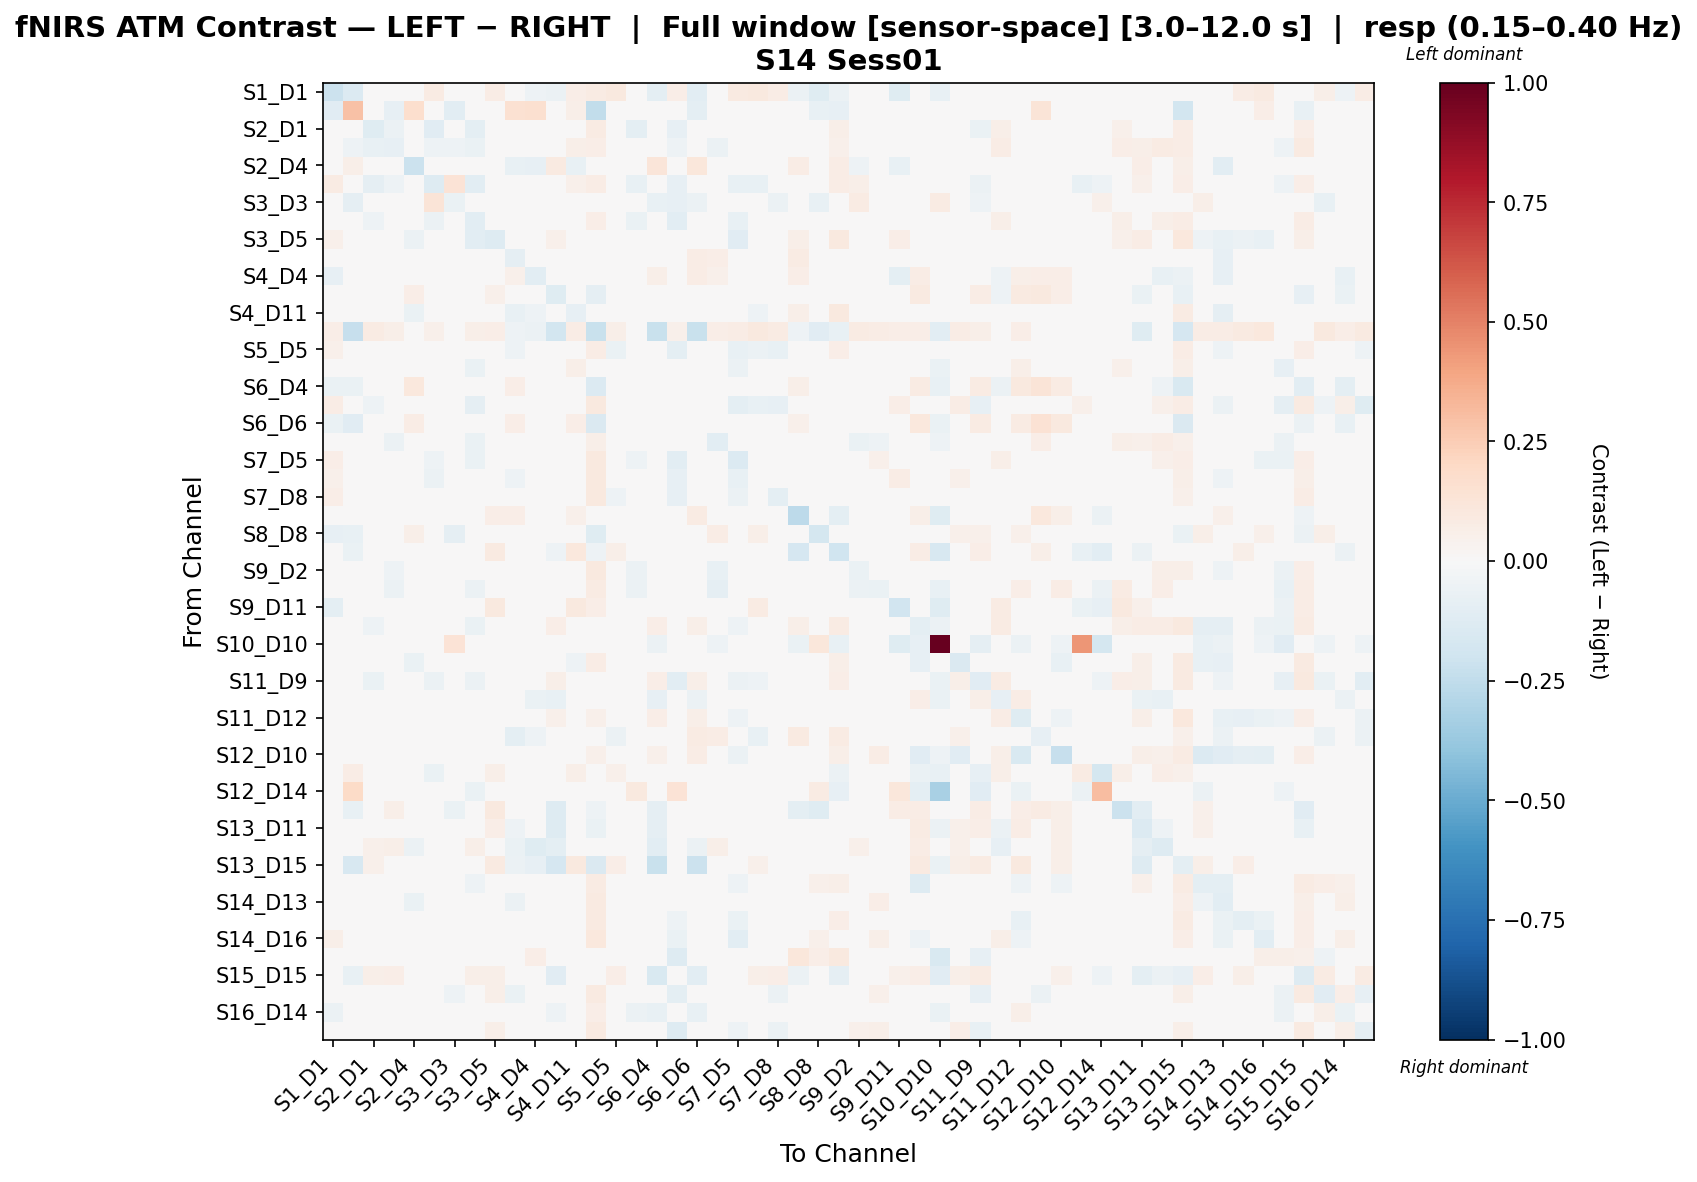

The file beside this chart, header and first rows:
, S1_D1 hbo, S1_D3 hbo, S2_D1 hbo, S2_D2 hbo, S2_D4 hbo, S3_D1 hbo, S3_D3 hbo, S3_D4 hbo, S3_D5 hbo, S4_D2 hbo, S4_D4 hbo, S4_D6 hbo, S4_D11 hbo, S5_D3 hbo, S5_D5 hbo, S5_D7 hbo, S6_D4 hbo, S6_D5 hbo, S6_D6 hbo, S6_D8 hbo, S7_D5 hbo, S7_D7 hbo, S7_D8 hbo
S1_D1 hbo, -0.212, -0.1341, 0.04306, 0.002902, -0.02695, 0.08031, 0.01037, -0.002972, 0.07304, -0.002477, -0.05228, -0.05586, 0.06734, 0.08337, 0.09433, 0.02089, -0.09955, 0.06609, -0.1053, -0.04153, 0.09051, 0.09436, 0.0756
S1_D3 hbo, -0.1165, 0.2954, 0.02167, -0.08164, 0.1708, 0.02736, -0.107, -0.04384, 0.04113, 0.1561, 0.159, 0.0327, 0.06076, -0.2459, 0.02532, 0.003173, -0.02946, 0.01503, -0.09971, -0.03733, 0.007595, 0.01266, -0.003485
S2_D1 hbo, 0.04457, 0.03625, -0.1228, -0.06075, -0.007854, -0.1105, 0.006596, -0.09929, 0.01763, 0.000706, 0.02572, 0.03051, 0.03761, 0.08082, -0.01371, -0.09504, 0.02065, -0.08269, 0.01143, -0.017, -0.03882, -0.02929, -0.04106
S2_D2 hbo, 0.009836, -0.0538, -0.07418, -0.07821, -0.02787, -0.0502, -0.05141, -0.06616, 0.02033, -0.0222, 0.02371, 0.02751, 0.0582, 0.06366, 0.005494, -0.02088, 0.01331, -0.05296, -0.008183, -0.05939, -0.0235, -0.02255, -0.01057
S2_D4 hbo, -0.002373, 0.05904, 0.002717, -0.006895, -0.216, 0.006307, -0.01046, -0.03534, -0.01188, -0.07302, -0.08143, 0.09364, -0.0735, 0.01474, 0.01641, -0.005416, 0.1173, 0.008797, 0.1104, 0.03042, -0.002897, 0.004989, 0.02068
S3_D1 hbo, 0.08555, 0.04393, -0.09075, -0.05337, -0.01107, -0.1299, 0.1341, -0.1071, 0.0231, -0.005682, 0.0127, 0.02575, 0.05333, 0.07344, -0.02027, -0.07661, 0.02134, -0.08243, 0.008466, 0.006638, -0.07305, -0.0774, -0.04041
S3_D3 hbo, 0.04649, -0.08641, 0.02595, -0.03179, -0.01976, 0.1286, -0.07016, 0.01304, 0.04939, -0.02072, 0.01038, -0.03978, 0.01844, 0.02957, -0.003693, 0.02918, -0.07053, -0.0838, -0.05805, 0.003629, 0.007913, 0.02234, -0.05479
S3_D4 hbo, 0.04867, 0.001512, -0.05174, -0.01635, -0.0356, -0.05816, 0.01132, -0.1019, -0.01924, 0.0002961, 0.02483, 0.02531, 0.04997, 0.06697, -0.01276, -0.0698, 0.0179, -0.1052, 0.007095, -0.02356, -0.07212, -0.01748, -0.01764
S3_D5 hbo, 0.05159, 0.03117, -0.03615, -0.00192, -0.0617, 0.005894, 0.01748, -0.1053, -0.1299, -0.04063, 0.01717, 0.0503, 0.002202, 0.03064, -0.007436, -0.02067, 0.04462, -0.03701, 0.03182, -0.006659, -0.1136, -0.02191, -0.003264
S4_D2 hbo, -0.01654, 0.03737, 0.005434, -0.003607, -0.0228, -0.0003385, -0.002143, 0.003174, 0.005989, -0.08978, -0.005292, 0.006145, -0.02928, -0.002537, -0.03144, -0.02447, 0.0451, -0.01768, 0.07635, 0.0669, -0.01077, -0.04186, -0.02007
S4_D4 hbo, -0.08355, 0.02931, 0.00929, -0.0008256, -0.0105, 0.002323, 0.0, 0.01161, 0.01483, 0.05448, -0.107, 0.02211, -0.03487, -0.02776, 0.009995, -0.04035, 0.0604, 0.00929, 0.07095, 0.05078, 0.01161, 0.004471, 0.00929
S4_D6 hbo, -0.04163, -0.02532, 0.01281, 0.01324, 0.0699, 0.005112, -0.01172, 0.01026, 0.05049, 0.002257, -0.04098, -0.1178, 0.02408, -0.08635, 0.01417, -0.01424, -0.03846, 0.0, 0.03643, 0.02798, 0.005112, -0.009316, -0.01105
S4_D11 hbo, 0.01544, 0.0414, 0.01529, 0.03487, -0.06632, 0.01896, 0.01515, 0.002163, 0.003411, -0.0758, -0.05095, -0.005509, -0.08565, 0.04888, -0.02306, -0.005071, 0.009406, -0.02074, 0.02171, 0.009653, -0.01413, -0.0533, -0.01325
S5_D3 hbo, 0.06795, -0.2295, 0.07975, 0.06067, -0.002406, 0.05371, -0.013, 0.06122, 0.06815, -0.05408, -0.0579, -0.1845, 0.07575, -0.2225, 0.05634, 0.005315, -0.2223, 0.05075, -0.2237, 0.06467, 0.0753, 0.09607, 0.07813
S5_D5 hbo, 0.05212, 0.02443, -0.01559, 0.00928, -0.002832, -0.02564, -0.00646, -0.04524, 0.02715, -0.05007, 0.01064, 0.007911, -0.01108, 0.07054, -0.06984, -0.04785, 0.01473, -0.09431, 0.01667, 0.01818, -0.07414, -0.0555, -0.07187
S5_D7 hbo, 0.02416, 0.007874, -0.04683, 0.01272, 0.005271, -0.04349, 0.01299, -0.06311, 0.03996, 0.001609, 0.01001, 0.001902, 0.05625, 0.04411, -0.0276, -0.02949, -0.02521, -0.04962, -0.02521, -0.003042, -0.05777, -0.03185, -0.03234
S6_D4 hbo, -0.06769, -0.06879, 0.005476, -0.00819, 0.1055, 0.005476, -0.02914, 0.005476, 0.04799, 0.06582, 0.01466, 0.01224, 0.04441, -0.1331, 0.02023, -0.04542, -0.04398, 0.0, 0.00118, 0.04565, 0.002738, 0.0003988, 0.0
S6_D5 hbo, 0.07102, 0.0, -0.05426, -0.007974, 0.0004094, -0.01878, -0.01402, -0.09335, 0.04444, -0.01732, 0.02822, -0.01188, 0.02609, 0.09704, -0.04827, -0.002881, 0.0, -0.04102, 0.0, 0.02421, -0.09983, -0.07161, -0.08435
S6_D6 hbo, -0.06454, -0.1158, 0.0, -0.03612, 0.0761, 0.0, -0.02365, -0.01073, 0.02956, 0.06915, 0.01189, -0.01023, 0.06334, -0.1421, 0.015, -0.0404, -0.0353, 0.0, -0.01226, 0.02202, 0.002999, 0.012, 0.0
S6_D8 hbo, -0.02918, -0.0344, -0.02369, -0.06211, -0.001471, -0.001836, -0.01121, -0.06349, 0.01965, 0.04763, 0.04262, 0.02426, 0.02372, 0.0552, 0.01006, -0.03635, 0.03166, -0.01822, 0.01193, -0.1076, 0.001135, -0.0031, 0.01725
S7_D5 hbo, 0.07011, 0.01228, -0.009141, 0.01091, -0.0006026, -0.05193, 0.008144, -0.06978, -0.04681, -0.009078, 0.02806, 0.01754, 0.01296, 0.09505, -0.02813, -0.0522, 0.01403, -0.105, 0.01052, 0.01735, -0.137, -0.04654, -0.04054
S7_D7 hbo, 0.05103, -0.001676, -0.02873, -0.007558, -0.005196, -0.05967, 0.01566, -0.03069, 0.02728, -0.05311, 0.007923, -0.01553, -0.02514, 0.09431, -0.02893, -0.04023, -0.004978, -0.07818, 0.005574, 0.008295, -0.07404, -0.04132, -0.01951
S7_D8 hbo, 0.07023, -0.01173, -0.02024, 0.01438, -0.0115, -0.008675, -0.0004312, -0.01257, 0.03423, -0.04363, 0.006314, -0.0243, -0.01919, 0.09956, -0.05254, -0.02954, -0.01215, -0.08107, 0.0, 0.01045, -0.0561, -0.02192, -0.09817
S8_D6 hbo, -0.04843, -0.0496, 0.007601, -0.03489, 0.03408, 0.007117, 0.002372, -0.01467, 0.06772, 0.06653, 0.01801, -0.01636, 0.05144, -0.03638, 0.0261, 0.01994, 0.03628, -0.001888, 0.08343, -0.0007737, 0.01186, 0.01661, 0.004745
S8_D8 hbo, -0.08349, -0.07147, 0.03446, 0.01438, 0.05586, 0.02212, -0.08793, 0.02141, 0.04538, 0.01116, -0.02397, 0.002035, 0.03122, -0.1186, -0.002153, -0.009057, -0.04267, -0.01505, -0.01324, 0.0775, 0.01604, 0.05814, 0.02373
S8_D15 hbo, -0.0431, -0.06757, 0.03921, 0.004886, 0.0419, 0.03633, 0.02162, 0.01947, 0.09102, 0.01374, -0.01392, -0.0513, 0.1084, -0.05295, 0.05793, 0.01393, -0.04624, 0.03059, -0.03265, 0.005966, 0.03196, 0.04058, 0.02622
S9_D2 hbo, 0.0262, 0.01377, -0.008644, -0.05086, -0.03939, 0.01748, 0.02317, -0.03285, -0.02223, -0.02368, 0.006332, 0.02636, -0.02916, 0.09804, -0.006447, -0.06048, 0.01696, -0.04299, -0.001842, -0.07324, 0.00656, -0.02109, 0.0006721
S9_D9 hbo, -0.03289, -0.04765, -0.02613, -0.05679, 0.02995, -0.001074, -0.02329, -0.05728, 0.03295, 0.02723, 0.01479, 0.01872, 0.03776, 0.07941, 0.01005, -0.05581, -0.01574, -0.03959, -0.04302, -0.088, 0.003574, 0.03255, 0.02189
S9_D11 hbo, -0.09567, -0.0301, 0.01694, -0.004424, -0.02985, 0.02842, -0.03899, -0.02739, 0.09417, 0.0211, -0.04759, 0.03355, 0.101, 0.06749, 0.04446, 0.01015, 0.01016, 0.008686, -0.01028, -0.02426, -0.0067, 0.08027, 0.02454
S10_D9 hbo, 0.03418, 0.0265, -0.05159, -0.01096, -0.007208, -0.03277, -0.003567, -0.06272, 0.003394, 0.0115, 0.04506, 0.06622, 0.03205, 0.04897, -0.007311, -0.0318, 0.06401, -0.04019, 0.05959, 0.006453, -0.05181, -0.02525, 0.00193
S10_D10 hbo, -0.02908, -0.0117, -0.03193, -0.02736, 0.0, 0.01342, 0.1404, -0.02082, 0.007401, 0.0, -0.01824, -0.03649, 0.0, 0.002316, 0.01626, -0.03795, -0.05473, 0.01652, -0.01884, -0.05017, -0.04288, 0.02426, 0.0
S10_D12 hbo, -0.02179, -0.007888, 0.00295, -0.02972, -0.066, 0.02075, -0.0105, -0.0436, -0.01159, -0.03313, -0.01477, 0.04307, -0.0532, 0.07794, 0.03185, 0.008841, 0.0408, 0.02925, 0.02748, -0.03951, 0.01225, 0.03605, 0.02421
S11_D9 hbo, 0.03997, 0.02555, -0.06702, 0.007303, 0.008493, -0.05881, -0.04958, -0.06187, 0.03297, 0.003159, 0.03996, 0.05772, 0.04911, 0.04543, -0.03953, -0.03636, 0.06829, -0.1036, 0.06133, 0.04342, -0.05548, -0.05169, -0.04349
S11_D11 hbo, -0.009102, 0.0002386, 0.0364, 0.04528, -0.004578, 0.0246, 0.02285, 0.02646, 0.03078, -0.02965, -0.06832, -0.07251, 0.02711, -0.005131, 0.01612, -0.02125, -0.08081, 0.02225, -0.05965, 0.01877, 0.02728, 0.005726, 0.01946
S11_D12 hbo, 0.0225, 0.02881, 0.009095, 0.02417, -0.02843, -0.003192, -0.01407, 0.003948, 0.0105, -0.02849, 0.03594, 0.05021, 0.02145, 0.05209, -0.03137, 0.04503, 0.06253, -0.03164, 0.06203, 0.02618, -0.05357, -0.04229, -0.0338
S11_D13 hbo, -0.003893, 0.03418, 0.02129, 0.02049, -0.03063, 0.002974, -0.02073, 0.01641, 0.02217, -0.09624, -0.05081, 0.03968, -0.02815, 0.02393, -0.05813, 0.01068, 0.046, -0.03635, 0.07926, 0.07799, -0.01881, -0.07672, -0.04505
S12_D10 hbo, 0.002718, 0.03902, 0.0286, 0.03727, -0.02807, 0.03865, 0.02932, 0.01636, -0.03537, -0.008618, 0.02702, 0.04801, 0.02056, 0.05448, 0.03305, 0.004222, 0.05083, 0.04581, 0.07182, 0.0359, -0.05742, 0.01571, 0.04507
S12_D12 hbo, -0.003946, 0.0776, -0.01802, -0.001784, 0.02088, -0.06948, 0.02189, -0.04584, 0.0585, 0.01939, 0.03759, 0.002683, 0.06174, 0.00366, 0.05433, 0.01445, 0.002683, 0.01398, 0.00512, 0.01075, -0.001213, 0.04771, 0.02509
S12_D14 hbo, 0.03898, 0.1925, -0.04437, -0.02801, 0.0214, -0.02756, -0.0176, -0.069, 0.03149, 0.03058, 0.03058, 0.02446, 0.03975, -0.01248, 0.03868, 0.09639, 0.007026, 0.1375, -0.01347, 0.04444, -0.01539, 0.01628, 0.01422
S13_D6 hbo, -0.02301, -0.07433, 0.0482, 0.06148, 0.02046, 0.03498, -0.06603, 0.04626, 0.09416, 0.00442, -0.01959, -0.1308, -0.03677, -0.05317, 0.03798, 0.04242, -0.08777, 0.0322, -0.02401, 0.04132, 0.02978, 0.005918, 0.01772
S13_D11 hbo, -0.02786, -0.01271, 0.03478, 0.03344, 0.04548, 0.0288, 0.001233, 0.03243, 0.06961, -0.05257, -0.04784, -0.1319, 0.04878, -0.06413, 0.03109, -0.01197, -0.08801, 0.01452, -0.02416, 0.04181, 0.02155, 0.01273, 0.004252
S13_D13 hbo, -0.03893, 0.0175, 0.05154, 0.06101, -0.05934, 0.0326, 0.008739, 0.05815, 0.03736, -0.06384, -0.1226, -0.0954, -0.008877, 0.001231, 0.02776, -0.004438, -0.1064, 0.04314, -0.0547, 0.0586, 0.03855, 0.0267, 0.02215
S13_D15 hbo, -0.02004, -0.1609, 0.0525, 0.02881, 0.02171, 0.04408, -0.02322, 0.04804, 0.0924, -0.05615, -0.0855, -0.165, 0.0948, -0.1426, 0.06985, 0.04436, -0.2195, 0.04618, -0.2182, 0.03631, 0.04778, 0.05173, 0.04146
S14_D12 hbo, 0.01946, 0.02044, -0.01648, -0.02808, -0.02026, -0.02126, 0.02515, -0.05295, -0.0133, -0.009971, 0.01, 0.03618, 0.001774, 0.08033, -0.001384, -0.03283, 0.03405, -0.03829, 0.0298, -0.002222, -0.05045, -0.02628, 0.003686
S14_D13 hbo, 0.02195, 0.01297, 0.007281, 0.02302, -0.06419, -0.01534, 0.01774, 0.003816, 0.00741, -0.05561, -0.04732, 0.00588, -0.01774, 0.08672, 0.01182, -0.02496, -0.008577, -0.02895, 0.0001527, -0.001877, -0.03356, -0.01083, 0.004203
S14_D14 hbo, 0.04663, 0.01156, 0.004498, 0.006301, -0.003105, 0.0237, -0.01904, -0.009925, 0.003129, -0.02436, 0.03031, 0.01537, -0.003885, 0.09191, -0.01798, -0.008122, 0.02382, -0.05292, 0.01949, 0.003487, -0.06625, -0.01435, -0.03957
S14_D16 hbo, 0.05616, 0.01858, -0.01477, -0.0004914, -0.01294, -0.008152, 0.02438, -0.04234, 0.005337, -0.02204, 0.02185, 0.01748, 0.0007143, 0.1036, -0.007986, -0.0407, 0.0153, -0.06569, 0.01093, 0.009318, -0.1047, -0.02242, -0.03895
S15_D13 hbo, 0.0139, 0.03015, 0.00701, -0.03683, 0.02927, -0.04603, 0.01495, -0.001753, 0.02564, 0.04115, 0.06256, 0.007036, 0.001468, -0.01409, 0.01942, -0.04504, -0.03458, -0.1276, -0.002175, -0.01137, -0.02697, 0.04675, -0.03636
S15_D15 hbo, -0.03099, -0.07135, 0.05982, 0.06516, 0.003102, 0.03986, -0.03114, 0.05783, 0.05611, -0.02, -0.04838, -0.1136, 0.02619, -0.04364, 0.06784, -0.001714, -0.1549, 0.04582, -0.1053, 0.02905, 0.0433, 0.05913, 0.06477
S15_D16 hbo, 0.03965, 0.00957, 0.01928, 0.0465, -0.03745, 0.01986, -0.05386, 0.02182, 0.05873, -0.06841, -0.03882, -0.01352, -0.03386, 0.09059, -0.01722, 0.005529, -0.0008641, -0.0962, 0.00943, 0.02926, -0.02409, 0.01116, -0.05716
S16_D14 hbo, -0.06141, -0.02111, 0.01953, 0.03806, 0.009321, -0.005574, -0.01285, -4.872518102139244e-05, 0.04157, -0.003308, -0.03008, -0.05407, 0.03628, 0.06744, 0.01654, -0.06133, -0.07521, 0.006945, -0.07261, -0.0281, 0.005788, 0.0354, 0.03783
S16_D16 hbo, 0.04822, 0.01209, -0.01566, 0.02123, 0.01153, -0.01487, -0.02935, -0.01397, 0.05474, -0.03854, 0.008019, -0.01009, -0.004977, 0.08839, -0.04535, -0.02545, 0.0008928, -0.1316, 0.009501, 0.02384, -0.05282, -0.03845, -0.05954
